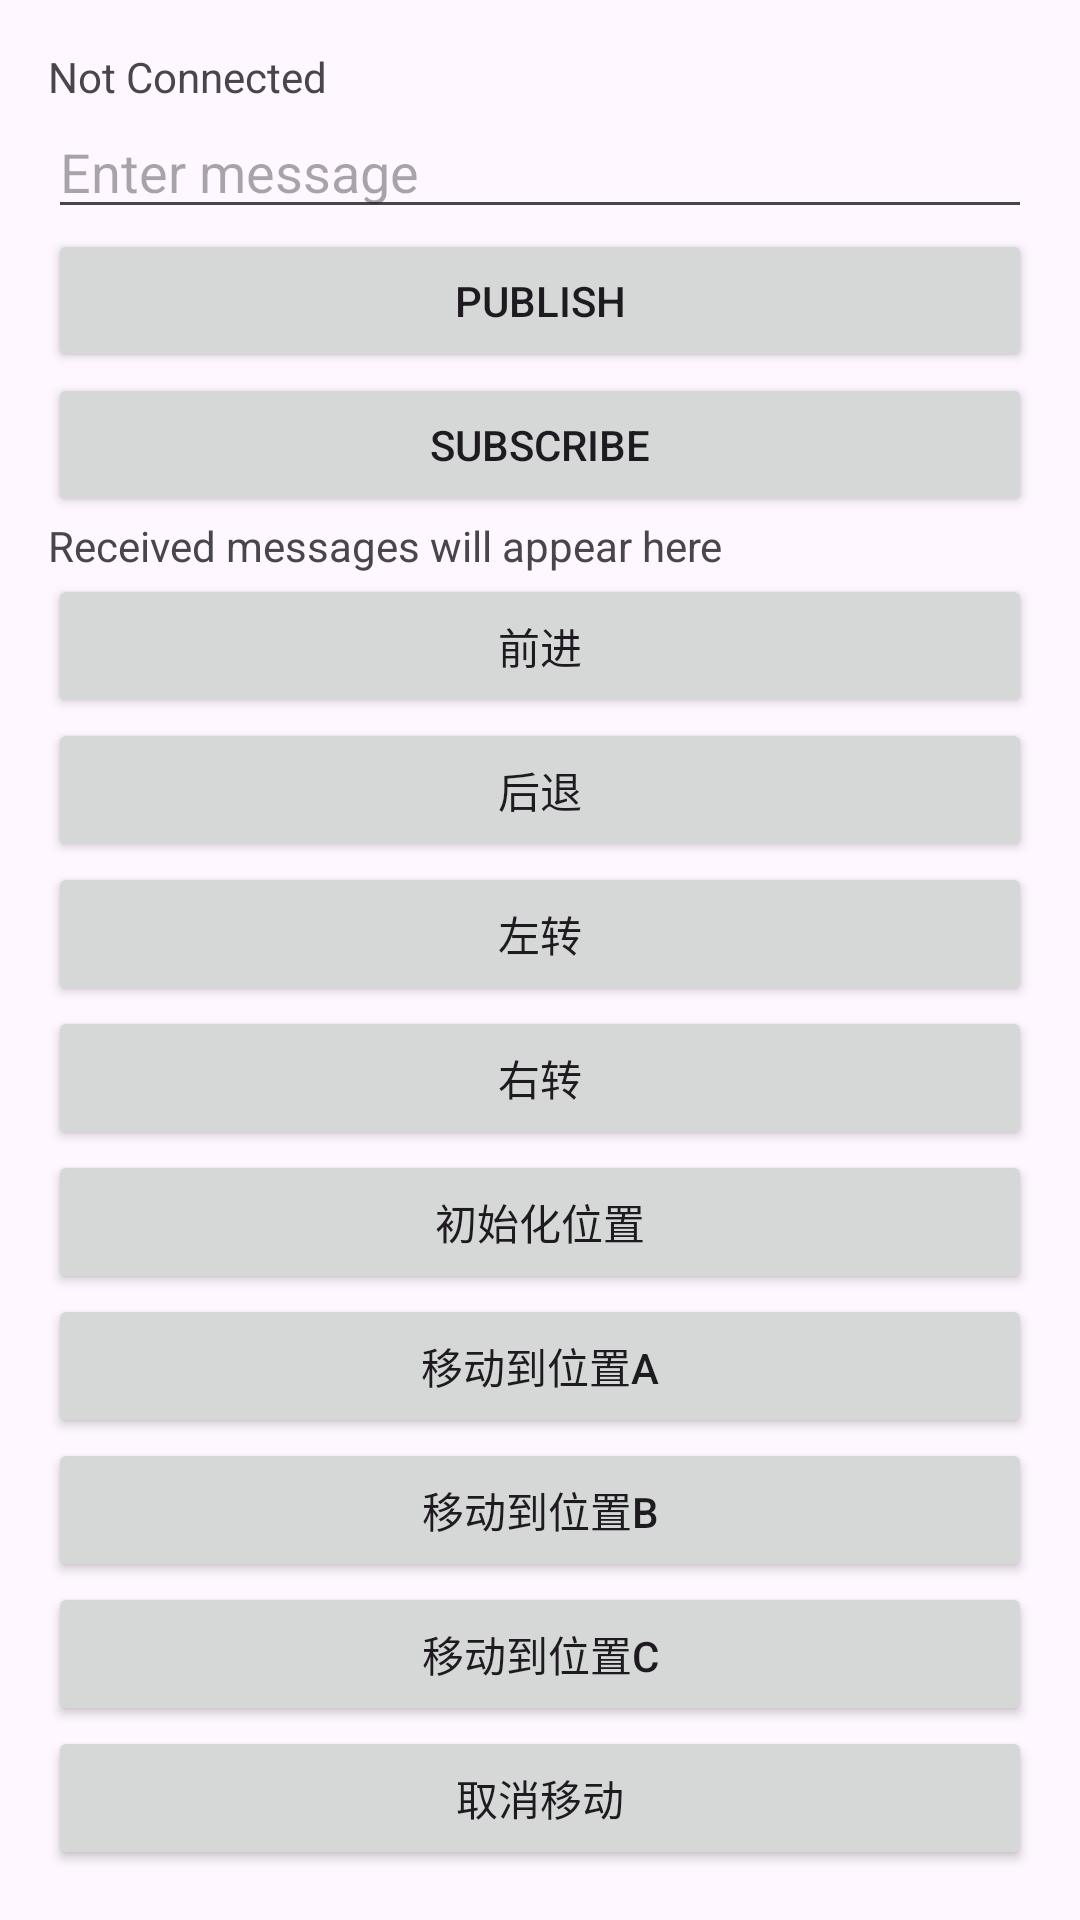

Produce the Android XML layout that renders to this screen, including the resource entries it uses.
<!-- AndroidManifest.xml: application theme Theme.Demo1 -->
<!-- res/layout/activity_ros2.xml -->
<?xml version="1.0" encoding="utf-8"?>
<androidx.constraintlayout.widget.ConstraintLayout xmlns:android="http://schemas.android.com/apk/res/android"
    xmlns:app="http://schemas.android.com/apk/res-auto"
    xmlns:tools="http://schemas.android.com/tools"
    android:id="@+id/main"
    android:layout_width="match_parent"
    android:layout_height="match_parent"
    tools:context=".Ros2Activity">

    <LinearLayout
        android:layout_width="match_parent"
        android:layout_height="match_parent"
        android:orientation="vertical"
        android:padding="16dp">

        <TextView
            android:id="@+id/tv_status"
            android:layout_width="wrap_content"
            android:layout_height="wrap_content"
            android:text="Not Connected"/>

        <EditText
            android:id="@+id/et_message"
            android:layout_width="match_parent"
            android:layout_height="wrap_content"
            android:hint="Enter message"/>

        <Button
            android:id="@+id/btn_publish"
            android:layout_width="match_parent"
            android:layout_height="wrap_content"
            android:text="Publish"/>

        <Button
            android:id="@+id/btn_toggle_subscribe"
            android:layout_width="match_parent"
            android:layout_height="wrap_content"
            android:text="Subscribe"/>

        <TextView
            android:id="@+id/tv_received"
            android:layout_width="wrap_content"
            android:layout_height="wrap_content"
            android:text="Received messages will appear here"/>

        <Button
            android:id="@+id/up"
            android:layout_width="match_parent"
            android:layout_height="wrap_content"
            android:text="前进" />

        <Button
            android:id="@+id/down"
            android:layout_width="match_parent"
            android:layout_height="wrap_content"
            android:text="后退" />

        <Button
            android:id="@+id/left"
            android:layout_width="match_parent"
            android:layout_height="wrap_content"
            android:text="左转" />

        <Button
            android:id="@+id/right"
            android:layout_width="match_parent"
            android:layout_height="wrap_content"
            android:text="右转" />

        <Button
            android:id="@+id/btn_set_initial_pose1"
            android:layout_width="match_parent"
            android:layout_height="wrap_content"
            android:text="初始化位置" />

        <Button
            android:id="@+id/btn_send_goalA"
            android:layout_width="match_parent"
            android:layout_height="wrap_content"
            android:text="移动到位置A" />

        <Button
            android:id="@+id/btn_send_goalB"
            android:layout_width="match_parent"
            android:layout_height="wrap_content"
            android:text="移动到位置B" />

        <Button
            android:id="@+id/btn_send_goalC"
            android:layout_width="match_parent"
            android:layout_height="wrap_content"
            android:text="移动到位置C" />

        <Button
            android:id="@+id/btn_cancel_goal"
            android:layout_width="match_parent"
            android:layout_height="wrap_content"
            android:text="取消移动" />

    </LinearLayout>
</androidx.constraintlayout.widget.ConstraintLayout>
<!-- resources referenced by this layout -->
<resources>
  <style name="Theme.Demo1" parent="android:Theme.Material.Light.NoActionBar" />
</resources>
